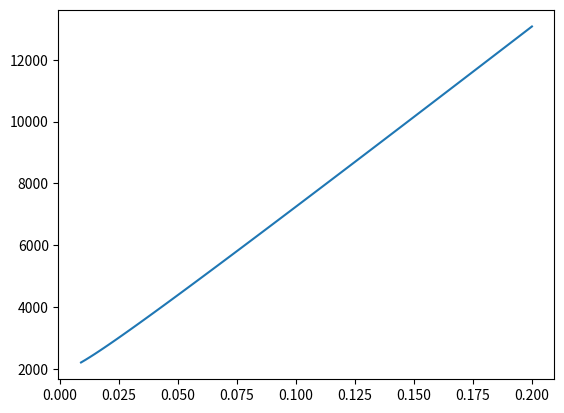

Here is the Python script that generated this plot:

import math
import matplotlib.pyplot as plt

kWhkg2GWdMT = 24000

class Matl:
  def __init__(self):
    self.Form = ''
    self.E = 0
    self.Enrich = 0
    self.Val = 0
    self.M = 0

  def ValPerKg(self):
    return self.Val / self.M

  def ValPerKWh(self):
    return self.Val / self.E

def mine(m):
  m.Form = "U3O8"
  m.Enrich = 0.0071
  m.Val += 100 * m.M
  return m

def convert(m):
  m.Form = "U"
  UvTot = 3. * 238 / (3. * 238 + 8 * 16)
  m.M = UvTot * m.M
  m.Val += 6.5 * m.M
  return m

def enrich(m, tgt, tail):
  P, nswu = swu(m.M, m.Enrich, tgt, tail)

  m.Val += 133 * nswu
  m.Form = "U"
  m.M = P
  m.Enrich = tgt

  return m

def burn(m, nBatches):
  # modify b1 formula to taste
  b1 = 1000 * m.Enrich

  # LRM discharge burnup
  n = nBatches
  bd = 2 * n / (n + 1) * b1

  m.E = bd * kWhkg2GWdMT * m.M
  return m

def dispose(m):
  m.Val += 2000 * m.M
  return m

def swu(F, xf, xp, xt):
  P = (xf - xt) / (xp - xt) * F
  T = F - P
  return P, P * potential(xp) + T * potential(xt) - F * potential(xf)

def potential(x):
  return (1 - 2 * x) * math.log((1 - x) / x)

def onceThrough(m, e):
  mine(m)
  convert(m)
  enrich(m, e, 0.003)
  burn(m, 3)
  dispose(m)

if __name__ == '__main__':

  maxenr = .2
  natenr = .0071
  delta = (maxenr - natenr) / 100

  enrichments = []
  valkg = []
  valkwh = []

  e = natenr
  while e <= maxenr:
    e += delta

    m = Matl()
    m.M = 1
    onceThrough(m, e)

    enrichments.append(m.Enrich)
    valkg.append(m.ValPerKg())
    valkwh.append(m.ValPerKWh())

  plt.plot(enrichments, valkg)
